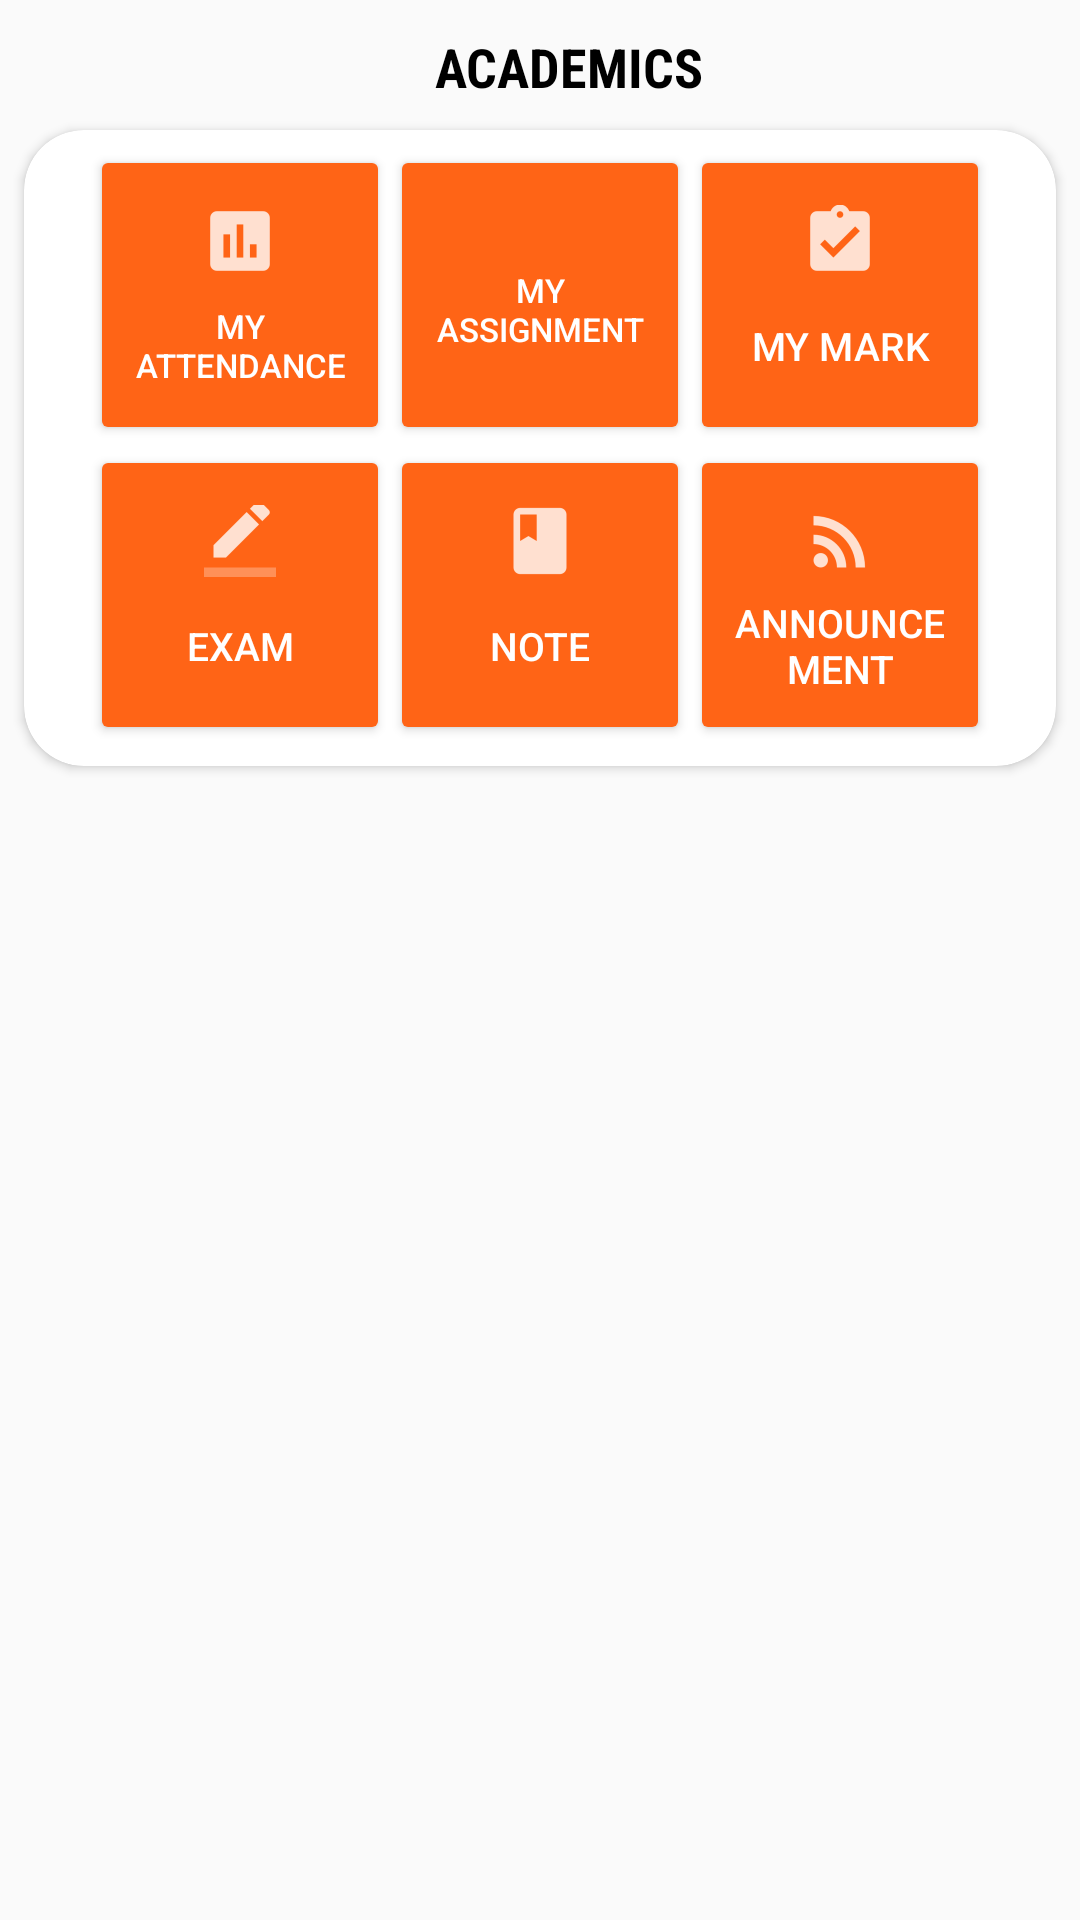

This screen was rendered from an Android layout file. Write that file and the resources it references.
<!-- AndroidManifest.xml: application theme AppTheme -->
<!-- res/layout/student_dashboard.xml -->
<?xml version="1.0" encoding="utf-8"?>
<LinearLayout xmlns:app="http://schemas.android.com/apk/res-auto"
    android:orientation="vertical"
    xmlns:android="http://schemas.android.com/apk/res/android" android:layout_width="match_parent"
    android:layout_height="match_parent">

    <TextView
        android:textColor="#000000"
        android:layout_marginTop="10dp"
        android:text="Academics"
        android:textSize="18sp"
        android:layout_marginStart="10dp"
        android:textStyle="bold"
        android:textAllCaps="true"
        android:fontFamily="sans-serif-condensed"
        android:layout_gravity="center_horizontal"
        android:layout_width="wrap_content"
        android:layout_height="wrap_content" />
    <LinearLayout

        android:orientation="vertical"
        android:layout_width="wrap_content"
        android:layout_height="230dp">

        <android.support.v7.widget.CardView
            android:layout_width="match_parent"
            android:layout_height="0dp"
            android:layout_weight="2"
            android:elevation="380dp"
            app:cardUseCompatPadding="true"
            app:cardBackgroundColor="#ffffff"
            app:cardCornerRadius="20dp">

            <RelativeLayout
                android:layout_marginTop="5dp"
                android:layout_width="match_parent"
                android:layout_height="match_parent">

                <LinearLayout
                    android:gravity="center"
                    android:id="@+id/firstRow"
                    android:layout_width="match_parent"
                    android:layout_height="wrap_content"
                    android:orientation="horizontal"
                    android:weightSum="3">


                    <Button
                        android:backgroundTint="#ff6416"
                        android:textSize="11sp"
                        android:textColor="#ffffff"
                        android:paddingTop="20dp"
                        android:elevation="80dp"
                        android:id="@+id/markAttendance"
                        android:layout_width="100dp"
                        android:layout_height="100dp"
                        android:drawableTop="@drawable/attendancestu"
                        android:text="My Attendance" />

                    <Button
                        android:paddingTop="20dp"
                        android:textColor="#ffffff"
                        android:elevation="80dp"
                        android:backgroundTint="#ff6416"
                        android:textSize="11sp"
                        android:maxLines="3"
                        android:layout_width="100dp"
                        android:layout_height="100dp"
                        android:drawableTop="@drawable/assignment"
                        android:text="My Assignment" />

                    <Button
                        android:paddingTop="20dp"
                        android:elevation="80dp"
                        android:backgroundTint="#ff6416"
                        android:textSize="13sp"
                        android:layout_width="100dp"
                        android:textColor="#ffffff"
                        android:layout_height="100dp"
                        android:drawableTop="@drawable/markss"
                        android:text="My Mark" />
                </LinearLayout>

                <LinearLayout

                    android:gravity="center"
                    android:layout_width="match_parent"
                    android:layout_height="wrap_content"
                    android:layout_below="@id/firstRow"
                    android:weightSum="3"
                    android:orientation="horizontal">

                    <Button
                        android:paddingTop="20dp"
                        android:elevation="80dp"
                        android:textColor="#ffffff"
                        android:backgroundTint="#ff6416"
                        android:textSize="13sp"
                        android:layout_width="100dp"
                        android:layout_height="100dp"
                        android:drawableTop="@drawable/add_exam"
                        android:text="Exam" />

                    <Button
                        android:paddingTop="20dp"
                        android:elevation="80dp"
                        android:backgroundTint="#ff6416"
                        android:textSize="13sp"
                        android:layout_width="100dp"
                        android:layout_height="100dp"
                        android:textColor="#ffffff"
                        android:drawableTop="@drawable/notes"
                        android:text="Note" />

                    <Button
                        android:textColor="#ffffff"
                        android:paddingTop="20dp"
                        android:elevation="80dp"
                        android:backgroundTint="#ff6416"
                        android:textSize="13sp"
                        android:layout_width="100dp"
                        android:layout_height="100dp"
                        android:drawableTop="@drawable/announcement"
                        android:text="@string/announcement" />


                </LinearLayout>
            </RelativeLayout>
        </android.support.v7.widget.CardView>
    </LinearLayout>

    </LinearLayout>
<!-- resources referenced by this layout -->
<resources>
  <!-- drawable add_exam: png bitmap (drawable-hdpi, 274 bytes) -->
  <!-- drawable announcement: png bitmap (drawable-hdpi, 549 bytes) -->
  <!-- drawable attendancestu: png bitmap (drawable-hdpi, 223 bytes) -->
  <!-- drawable markss: png bitmap (drawable-hdpi, 394 bytes) -->
  <!-- drawable notes: png bitmap (drawable-hdpi, 236 bytes) -->
  <string name="announcement">Announcement</string>
  <style name="AppTheme" parent="Theme.AppCompat.Light.DarkActionBar">
          
          <item name="colorPrimary">@color/colorPrimary</item>
          <item name="colorPrimaryDark">@color/colorPrimaryDark</item>
          <item name="colorAccent">@color/colorAccent</item>
      </style>
  <color name="colorPrimary">#455bff</color>
  <color name="colorPrimaryDark">#bfc600</color>
  <color name="colorAccent">#da0000</color>
</resources>
